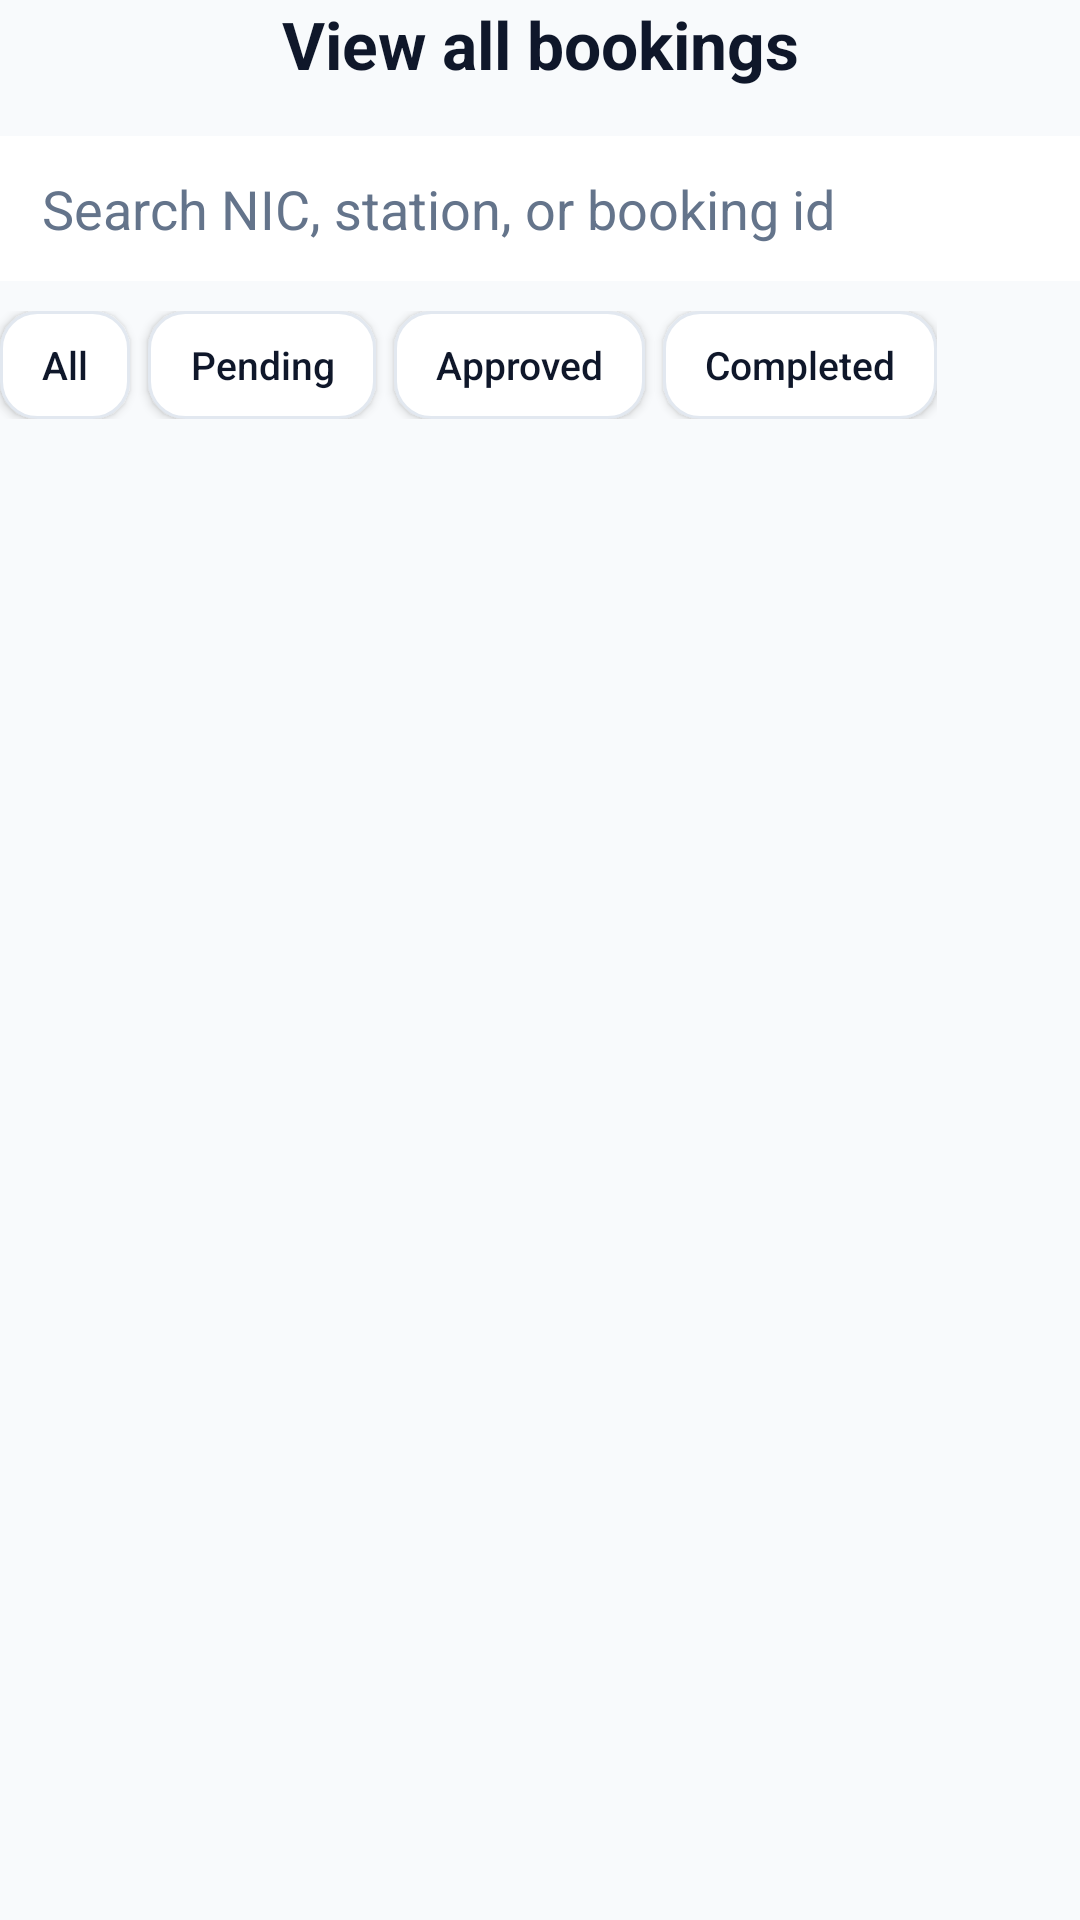

Layout XML and referenced resources for this Android screen:
<!-- AndroidManifest.xml: application theme Theme.SmartSolarMobileApp -->
<!-- res/layout/activity_operator_reservations.xml -->
<?xml version="1.0" encoding="utf-8"?>
<LinearLayout xmlns:android="http://schemas.android.com/apk/res/android"
    android:layout_width="match_parent"
    android:layout_height="match_parent"
    android:background="@color/solar_bg"
    android:orientation="vertical">

    <TextView
        android:layout_width="match_parent"
        android:layout_height="wrap_content"
        android:gravity="center"
        android:text="View all bookings"
        android:textColor="@color/solar_slate_dark"
        android:textSize="@dimen/title_text"
        android:textStyle="bold" />

    <EditText
        android:id="@+id/et_reservation_search"
        android:layout_width="match_parent"
        android:layout_height="wrap_content"
        android:layout_marginTop="16dp"
        android:background="@color/solar_surface"
        android:hint="Search NIC, station, or booking id"
        android:inputType="text"
        android:paddingHorizontal="14dp"
        android:paddingVertical="12dp"
        android:textColor="@color/solar_slate_dark"
        android:textColorHint="@color/solar_slate_muted" />

    <HorizontalScrollView
        android:layout_width="match_parent"
        android:layout_height="wrap_content"
        android:layout_marginTop="10dp"
        android:scrollbars="none">

        <LinearLayout
            android:layout_width="wrap_content"
            android:layout_height="wrap_content"
            android:orientation="horizontal">

            <Button
                android:id="@+id/btn_filter_all"
                android:layout_width="wrap_content"
                android:layout_height="36dp"
                android:layout_marginEnd="6dp"
                android:background="@drawable/bg_operator_filter"
                android:minWidth="0dp"
                android:paddingHorizontal="14dp"
                android:text="All"
                android:textAllCaps="false"
                android:textColor="@color/operator_filter_text"
                android:textSize="13sp" />

            <Button
                android:id="@+id/btn_filter_pending"
                android:layout_width="wrap_content"
                android:layout_height="36dp"
                android:layout_marginEnd="6dp"
                android:background="@drawable/bg_operator_filter"
                android:minWidth="0dp"
                android:paddingHorizontal="14dp"
                android:text="Pending"
                android:textAllCaps="false"
                android:textColor="@color/operator_filter_text"
                android:textSize="13sp" />

            <Button
                android:id="@+id/btn_filter_approved"
                android:layout_width="wrap_content"
                android:layout_height="36dp"
                android:layout_marginEnd="6dp"
                android:background="@drawable/bg_operator_filter"
                android:minWidth="0dp"
                android:paddingHorizontal="14dp"
                android:text="Approved"
                android:textAllCaps="false"
                android:textColor="@color/operator_filter_text"
                android:textSize="13sp" />

            <Button
                android:id="@+id/btn_filter_completed"
                android:layout_width="wrap_content"
                android:layout_height="36dp"
                android:background="@drawable/bg_operator_filter"
                android:minWidth="0dp"
                android:paddingHorizontal="14dp"
                android:text="Completed"
                android:textAllCaps="false"
                android:textColor="@color/operator_filter_text"
                android:textSize="13sp" />
        </LinearLayout>
    </HorizontalScrollView>

    <TextView
        android:id="@+id/tv_reservation_empty"
        android:layout_width="match_parent"
        android:layout_height="0dp"
        android:layout_weight="1"
        android:gravity="center"
        android:padding="24dp"
        android:text="No reservations yet."
        android:textColor="@color/solar_slate_muted"
        android:visibility="gone" />

    <androidx.recyclerview.widget.RecyclerView
        android:id="@+id/rv_operator_reservations"
        android:layout_width="match_parent"
        android:layout_height="0dp"
        android:layout_marginTop="12dp"
        android:layout_weight="1"
        android:clipToPadding="false"
        android:paddingBottom="8dp" />
</LinearLayout>
<!-- resources referenced by this layout -->
<resources>
  <color name="solar_bg">#F8FAFC</color>
  <color name="solar_slate_dark">#0F172A</color>
  <color name="solar_slate_muted">#64748B</color>
  <color name="solar_surface">#FFFFFF</color>
  <dimen name="title_text">22sp</dimen>
  <!-- drawable bg_operator_filter (drawable) -->
  <?xml version="1.0" encoding="utf-8"?>
  <selector xmlns:android="http://schemas.android.com/apk/res/android">
      <item android:state_selected="true">
          <shape android:shape="rectangle">
              <solid android:color="@color/solar_green_primary" />
              <corners android:radius="12dp" />
          </shape>
      </item>
      <item>
          <shape android:shape="rectangle">
              <solid android:color="@color/solar_surface" />
              <stroke android:width="1dp" android:color="@color/solar_border" />
              <corners android:radius="12dp" />
          </shape>
      </item>
  </selector>
  <style name="Theme.SmartSolarMobileApp" parent="Base.Theme.SmartSolarMobileApp" />
  <color name="solar_green_primary">#0D7A46</color>
  <color name="solar_border">#E2E8F0</color>
  <color name="white">#FFFFFFFF</color>
  <color name="solar_green_container">#DCFCE7</color>
  <color name="solar_amber_primary">#D97706</color>
  <style name="SolarBottomNav" parent="Widget.Material3.BottomNavigationView">
          <item name="android:background">@color/solar_surface</item>
          <item name="backgroundTint">@color/solar_surface</item>
          <item name="elevation">0dp</item>
          <item name="itemIconTint">@color/bottom_nav_item_color</item>
          <item name="itemTextColor">@color/bottom_nav_item_color</item>
          <item name="itemActiveIndicatorStyle">@style/SolarBottomNavIndicator</item>
          <item name="itemTextAppearanceActive">@style/SolarBottomNavText.Active</item>
          <item name="itemTextAppearanceInactive">@style/SolarBottomNavText.Inactive</item>
          <item name="labelVisibilityMode">labeled</item>
      </style>
  <style name="SolarBottomNavIndicator" parent="Widget.Material3.BottomNavigationView.ActiveIndicator">
          <item name="android:color">@color/solar_green_container</item>
          <item name="android:width">48dp</item>
          <item name="android:height">28dp</item>
      </style>
  <style name="SolarBottomNavText.Active" parent="TextAppearance.Material3.LabelMedium">
          <item name="android:textSize">11sp</item>
          <item name="android:textStyle">bold</item>
          <item name="android:textColor">@color/solar_green_primary</item>
      </style>
  <style name="SolarBottomNavText.Inactive" parent="TextAppearance.Material3.LabelMedium">
          <item name="android:textSize">11sp</item>
          <item name="android:textStyle">normal</item>
          <item name="android:textColor">@color/solar_slate_muted</item>
      </style>
</resources>
